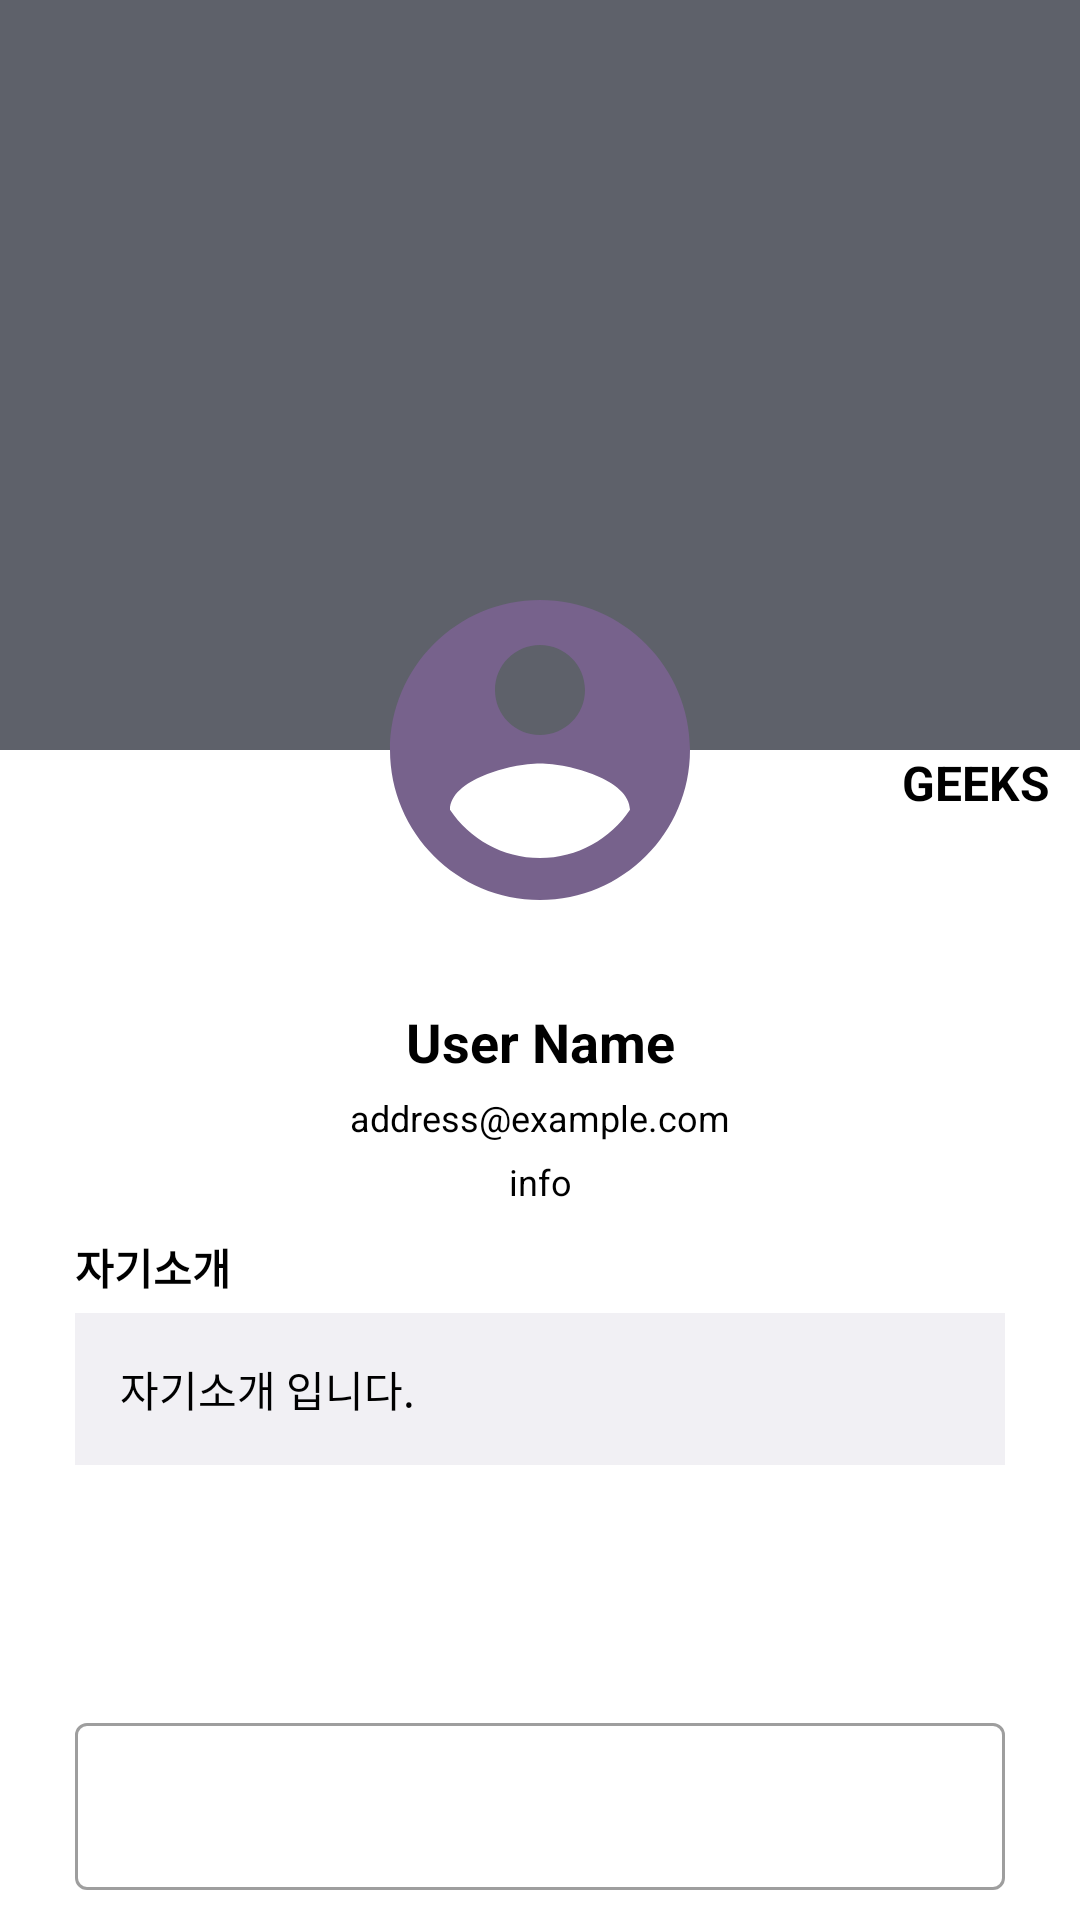

Produce the Android XML layout that renders to this screen, including the resource entries it uses.
<!-- AndroidManifest.xml: application theme Theme.Geeks -->
<!-- res/layout/activity_roommate_profile.xml -->
<?xml version="1.0" encoding="utf-8"?>
<androidx.constraintlayout.widget.ConstraintLayout xmlns:android="http://schemas.android.com/apk/res/android"
    xmlns:app="http://schemas.android.com/apk/res-auto"
    xmlns:tools="http://schemas.android.com/tools"
    android:layout_width="match_parent"
    android:layout_height="match_parent"
    tools:context=".home.MypageActivity">

    <ImageView
        android:id="@+id/backgroundImage"
        android:layout_width="match_parent"
        android:layout_height="250dp"
        app:layout_constraintTop_toTopOf="parent"
        android:background="@color/dark_gray">
    </ImageView>

    <ImageView
        android:id="@+id/userImage"
        android:layout_width="120dp"
        android:layout_height="120dp"
        app:layout_constraintTop_toTopOf="@id/backgroundImage"
        app:layout_constraintStart_toStartOf="parent"
        app:layout_constraintEnd_toEndOf="parent"
        android:background="@drawable/circle_box"
        android:src="@drawable/account_circle"
        android:scaleType="centerCrop"
        android:layout_marginTop="190dp">
    </ImageView>

    <TextView
        android:layout_width="wrap_content"
        android:layout_height="wrap_content"
        android:text="GEEKS"
        android:textColor="@color/black"
        android:textStyle="bold"
        android:textSize="16dp"
        app:layout_constraintEnd_toEndOf="parent"
        app:layout_constraintTop_toBottomOf="@id/backgroundImage"
        android:layout_marginRight="10dp"></TextView>

    <TextView
        android:id="@+id/userName"
        android:layout_width="wrap_content"
        android:layout_height="wrap_content"
        android:text="User Name"
        android:textColor="@color/black"
        android:textStyle="bold"
        android:textSize="18dp"
        app:layout_constraintEnd_toEndOf="parent"
        app:layout_constraintStart_toStartOf="parent"
        app:layout_constraintTop_toBottomOf="@id/userImage"
        android:layout_marginTop="25dp"></TextView>


    <TextView
        android:id="@+id/userEmail"
        android:layout_width="wrap_content"
        android:layout_height="wrap_content"
        android:text="address@example.com"
        android:textColor="@color/black"
        android:textSize="12dp"
        app:layout_constraintEnd_toEndOf="parent"
        app:layout_constraintStart_toStartOf="parent"
        app:layout_constraintTop_toBottomOf="@id/userName"
        android:layout_marginTop="5dp"></TextView>

    <TextView
        android:id="@+id/userInfo"
        android:layout_width="wrap_content"
        android:layout_height="wrap_content"
        android:text="info"
        android:textColor="@color/black"
        android:textSize="12dp"
        app:layout_constraintEnd_toEndOf="parent"
        app:layout_constraintStart_toStartOf="parent"
        app:layout_constraintTop_toBottomOf="@id/userEmail"
        android:layout_marginTop="5dp"></TextView>

    <TextView
        android:id="@+id/introText"
        android:layout_width="wrap_content"
        android:layout_height="wrap_content"
        android:text="자기소개"
        app:layout_constraintTop_toBottomOf="@id/userInfo"
        app:layout_constraintStart_toStartOf="parent"
        android:textColor="@color/black"
        android:layout_marginLeft="25dp"
        android:layout_marginTop="10dp"
        android:textStyle="bold"></TextView>

    <TextView
        android:id="@+id/intro"
        android:layout_width="match_parent"
        android:layout_height="wrap_content"
        android:layout_marginHorizontal="25dp"
        app:layout_constraintTop_toBottomOf="@id/introText"
        android:text="자기소개 입니다."
        android:textColor="@color/black"
        android:layout_marginTop="5dp"
        android:background="@color/light_gray"
        android:padding="15dp"></TextView>

    <com.google.android.material.textfield.TextInputLayout
        android:id="@+id/input"
        android:layout_width="match_parent"
        android:layout_height="wrap_content"
        style="@style/Widget.MaterialComponents.TextInputLayout.OutlinedBox"
        app:layout_constraintStart_toStartOf="parent"
        app:layout_constraintEnd_toEndOf="parent"
        app:layout_constraintBottom_toBottomOf="parent"

        app:endIconMode="custom"
        app:endIconDrawable="@drawable/ic_baseline_send_24"

        android:layout_marginBottom="10dp"
        android:layout_marginHorizontal="25dp"
        app:helperTextEnabled="true">

        <com.google.android.material.textfield.TextInputEditText
            android:layout_width="match_parent"
            android:layout_height="wrap_content"
            android:id="@+id/inputText"
            />

    </com.google.android.material.textfield.TextInputLayout>


</androidx.constraintlayout.widget.ConstraintLayout>
<!-- resources referenced by this layout -->
<resources>
  <color name="black">#FF000000</color>
  <color name="dark_gray">#5E616A</color>
  <color name="light_gray">#F1F0F4</color>
  <!-- drawable account_circle (drawable) -->
  <vector xmlns:android="http://schemas.android.com/apk/res/android"
      android:width="96dp"
      android:height="96dp"
      android:viewportWidth="96"
      android:viewportHeight="96">
    <group>
      <clip-path
          android:pathData="M0,0h96v96h-96z"/>
      <path
          android:pathData="M48,8C25.92,8 8,25.92 8,48C8,70.08 25.92,88 48,88C70.08,88 88,70.08 88,48C88,25.92 70.08,8 48,8ZM48,20C54.64,20 60,25.36 60,32C60,38.64 54.64,44 48,44C41.36,44 36,38.64 36,32C36,25.36 41.36,20 48,20ZM48,76.8C38,76.8 29.16,71.68 24,63.92C24.12,55.96 40,51.6 48,51.6C55.96,51.6 71.88,55.96 72,63.92C66.84,71.68 58,76.8 48,76.8Z"
          android:fillColor="#77628C"/>
    </group>
  </vector>
  <style name="Theme.Geeks" parent="Theme.MaterialComponents.DayNight.NoActionBar">
          
          <item name="colorPrimary">@color/purple_theme</item>
          <item name="colorPrimaryVariant">@color/purple_500</item>
          <item name="colorOnPrimary">@color/white</item>
          
          <item name="colorSecondary">@color/teal_200</item>
          <item name="colorSecondaryVariant">@color/teal_700</item>
          <item name="colorOnSecondary">@color/black</item>
          
          <item name="android:statusBarColor">?attr/colorPrimaryVariant</item>
          
      </style>
  <color name="purple_theme">#6750A4</color>
  <color name="purple_500">#FF6200EE</color>
  <color name="white">#FFFFFFFF</color>
  <color name="teal_200">#FF03DAC5</color>
  <color name="teal_700">#FF018786</color>
</resources>
